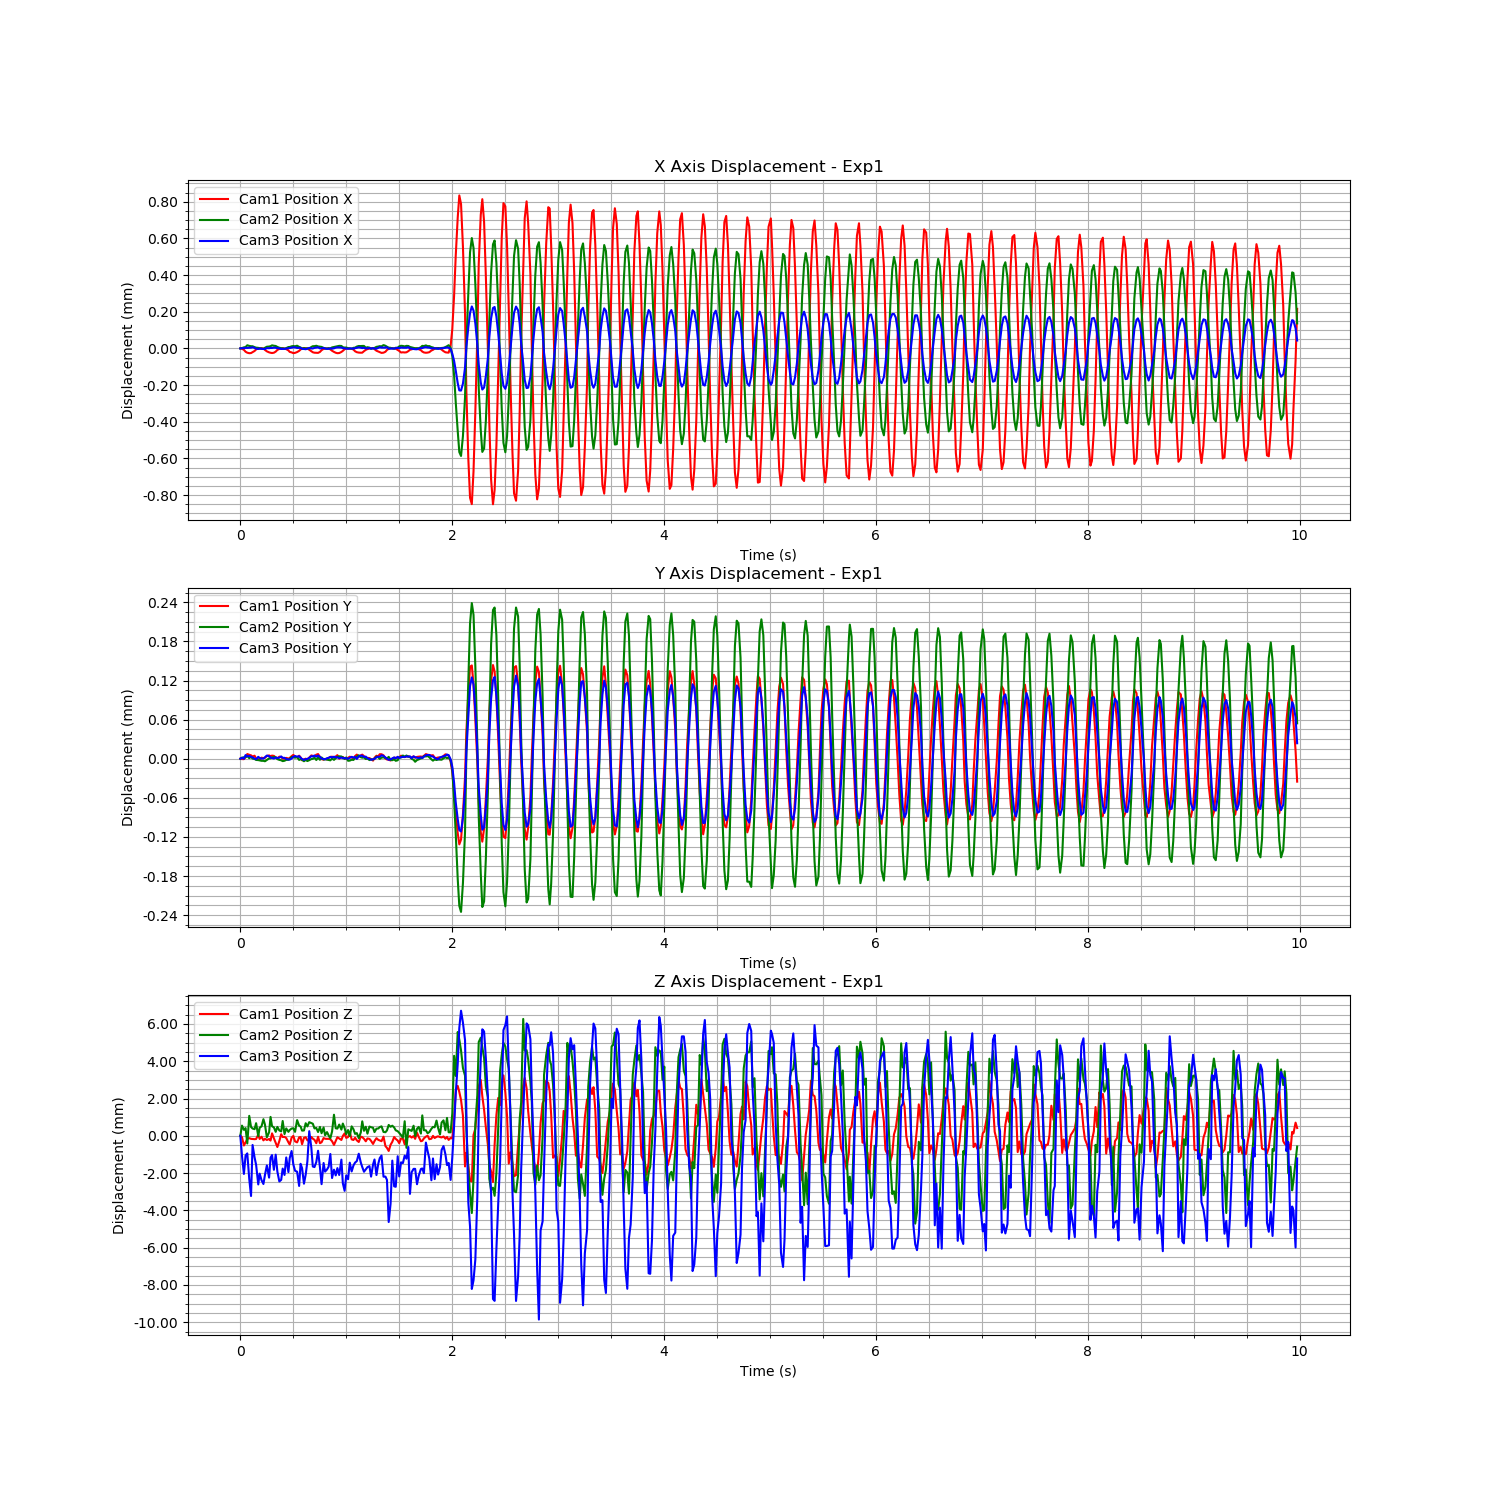

The file beside this chart, header and first rows:
Time (s), Cam1 Fiducial ID, Cam1 Position X, Cam1 Position Y, Cam1 Position Z, Cam1 Rotation X, Cam1 Rotation Y, Cam1 Rotation Z, Cam1 Rotation W, Cam2 Fiducial ID, Cam2 Position X, Cam2 Position Y, Cam2 Position Z, Cam2 Rotation X, Cam2 Rotation Y, Cam2 Rotation Z, Cam2 Rotation W, Cam3 Fiducial ID, Cam3 Position X, Cam3 Position Y, Cam3 Position Z, Cam3 Rotation X, Cam3 Rotation Y, Cam3 Rotation Z
1721076326, 3, -0.004361, 0.003867, 1.981, 0.006123, -0.2455, -0.01921, 0.9692, 3, -0.002891, -0.001873, 2.919, -0.001302, 0.1397, -0.0432, 0.9893, 3, -0.001839, 0.0003655, 3.436, -0.007854, 0.01637, -0.05869
1721076326, 3, -0.004363, 0.003867, 1.981, 0.006166, -0.2457, -0.01904, 0.9691, 3, -0.002889, -0.001871, 2.92, -0.001284, 0.1397, -0.04347, 0.9892, 3, -0.001837, 0.000367, 3.435, -0.007731, 0.01672, -0.06062
1721076326, 3, -0.004369, 0.003867, 1.981, 0.006202, -0.2465, -0.0188, 0.969, 3, -0.002885, -0.00187, 2.92, -0.001165, 0.1398, -0.04411, 0.9892, 3, -0.001838, 0.0003654, 3.434, -0.007686, 0.01681, -0.06189
1721076326, 3, -0.004379, 0.00387, 1.981, 0.006312, -0.2468, -0.01827, 0.9689, 3, -0.002884, -0.00187, 2.92, -0.001351, 0.1399, -0.04412, 0.9892, 3, -0.001835, 0.0003711, 3.435, -0.0077, 0.01771, -0.06024
1721076326, 3, -0.004385, 0.003875, 1.981, 0.00627, -0.247, -0.01809, 0.9688, 3, -0.002874, -0.001868, 2.919, -0.001312, 0.1402, -0.04416, 0.9891, 3, -0.001836, 0.000369, 3.435, -0.007721, 0.01625, -0.05971
1721076326, 3, -0.004387, 0.003874, 1.981, 0.00634, -0.247, -0.01811, 0.9688, 3, -0.002877, -0.001872, 2.92, -0.001369, 0.1391, -0.04373, 0.9893, 3, -0.001835, 0.0003699, 3.434, -0.007625, 0.01807, -0.06181
1721076326, 3, -0.004387, 0.003873, 1.981, 0.006305, -0.2468, -0.01827, 0.9689, 3, -0.002879, -0.00187, 2.92, -0.001233, 0.1392, -0.04387, 0.9893, 3, -0.001835, 0.0003684, 3.433, -0.007624, 0.01717, -0.06357
1721076326, 3, -0.004382, 0.003871, 1.981, 0.006263, -0.2468, -0.01843, 0.9689, 3, -0.002879, -0.001872, 2.92, -0.001231, 0.1391, -0.04431, 0.9893, 3, -0.001832, 0.0003676, 3.436, -0.00775, 0.01852, -0.05944
1721076326, 3, -0.004375, 0.003872, 1.981, 0.006197, -0.2464, -0.01864, 0.969, 3, -0.002884, -0.001873, 2.92, -0.001257, 0.1397, -0.04376, 0.9892, 3, -0.001836, 0.0003657, 3.435, -0.007806, 0.01637, -0.06025
1721076326, 3, -0.004367, 0.003868, 1.981, 0.0061, -0.246, -0.01917, 0.9691, 3, -0.002887, -0.001874, 2.92, -0.001216, 0.1396, -0.044, 0.9892, 3, -0.00184, 0.0003647, 3.435, -0.007739, 0.01676, -0.0616
1721076326, 3, -0.004361, 0.003867, 1.982, 0.006075, -0.2454, -0.01938, 0.9692, 3, -0.002888, -0.001875, 2.919, -0.001312, 0.1403, -0.04386, 0.9891, 3, -0.001842, 0.0003684, 3.434, -0.007664, 0.01712, -0.06254
1721076326, 3, -0.004359, 0.003866, 1.981, 0.006062, -0.2455, -0.01931, 0.9692, 3, -0.002893, -0.001875, 2.92, -0.00131, 0.1393, -0.04384, 0.9893, 3, -0.001839, 0.0003666, 3.434, -0.007727, 0.01636, -0.06156
1721076326, 3, -0.00436, 0.003869, 1.981, 0.006027, -0.2454, -0.01913, 0.9692, 3, -0.002891, -0.001876, 2.92, -0.001268, 0.1401, -0.04358, 0.9892, 3, -0.001841, 0.0003658, 3.434, -0.007639, 0.01663, -0.06255
1721076326, 3, -0.004362, 0.003868, 1.981, 0.006019, -0.2456, -0.01932, 0.9692, 3, -0.002894, -0.001876, 2.92, -0.001267, 0.1394, -0.04407, 0.9893, 3, -0.001842, 0.0003659, 3.434, -0.007754, 0.01665, -0.06231
1721076327, 3, -0.004369, 0.003869, 1.981, 0.006184, -0.2461, -0.01881, 0.9691, 3, -0.002887, -0.001877, 2.92, -0.001292, 0.1396, -0.04368, 0.9892, 3, -0.001842, 0.0003678, 3.434, -0.007593, 0.01741, -0.0617
1721076327, 3, -0.004377, 0.003872, 1.981, 0.006279, -0.2464, -0.01863, 0.969, 3, -0.002882, -0.001875, 2.919, -0.001275, 0.1398, -0.04417, 0.9892, 3, -0.001837, 0.0003703, 3.435, -0.007612, 0.01715, -0.06145
1721076327, 3, -0.004383, 0.003873, 1.981, 0.006351, -0.2466, -0.01822, 0.9689, 3, -0.002881, -0.001872, 2.919, -0.001234, 0.1398, -0.04418, 0.9892, 3, -0.001838, 0.0003694, 3.434, -0.007598, 0.01681, -0.06238
1721076327, 3, -0.004385, 0.003871, 1.981, 0.006353, -0.2469, -0.0182, 0.9688, 3, -0.002879, -0.001872, 2.92, -0.001338, 0.1393, -0.04387, 0.9893, 3, -0.001836, 0.0003673, 3.435, -0.007802, 0.01591, -0.06078
1721076327, 3, -0.004386, 0.003872, 1.982, 0.006288, -0.2467, -0.01831, 0.9689, 3, -0.002874, -0.001871, 2.92, -0.001234, 0.139, -0.04462, 0.9893, 3, -0.001836, 0.0003667, 3.435, -0.007718, 0.01619, -0.05994
1721076327, 3, -0.004385, 0.003872, 1.981, 0.006263, -0.2467, -0.01839, 0.9689, 3, -0.002877, -0.00187, 2.92, -0.001269, 0.1401, -0.04389, 0.9892, 3, -0.001834, 0.0003658, 3.434, -0.007577, 0.01771, -0.06116
1721076327, 3, -0.004379, 0.003869, 1.981, 0.006264, -0.2466, -0.01867, 0.9689, 3, -0.002878, -0.00187, 2.919, -0.001266, 0.1393, -0.04428, 0.9893, 3, -0.001835, 0.0003673, 3.435, -0.007644, 0.01817, -0.06012
1721076327, 3, -0.004369, 0.003868, 1.981, 0.006148, -0.2461, -0.01899, 0.969, 3, -0.002883, -0.001873, 2.92, -0.001205, 0.1396, -0.04406, 0.9892, 3, -0.001837, 0.0003667, 3.434, -0.007684, 0.01689, -0.06107
1721076327, 3, -0.004364, 0.003871, 1.981, 0.006098, -0.2457, -0.01916, 0.9691, 3, -0.002888, -0.001874, 2.92, -0.001207, 0.1393, -0.04455, 0.9892, 3, -0.001838, 0.0003671, 3.434, -0.00775, 0.0169, -0.06254
1721076327, 3, -0.004362, 0.00387, 1.982, 0.006096, -0.2455, -0.01904, 0.9692, 3, -0.00289, -0.001875, 2.919, -0.001239, 0.1393, -0.04408, 0.9893, 3, -0.001842, 0.000369, 3.434, -0.007673, 0.01635, -0.06299
1721076327, 3, -0.004359, 0.003867, 1.981, 0.006121, -0.2455, -0.0191, 0.9692, 3, -0.002891, -0.001876, 2.92, -0.00131, 0.1395, -0.0436, 0.9893, 3, -0.001841, 0.0003668, 3.434, -0.007701, 0.01737, -0.06169
1721076327, 3, -0.004362, 0.003868, 1.981, 0.006081, -0.2455, -0.01906, 0.9692, 3, -0.002892, -0.001876, 2.919, -0.001151, 0.1393, -0.04479, 0.9892, 3, -0.001841, 0.0003669, 3.434, -0.007687, 0.01694, -0.063
1721076327, 3, -0.004365, 0.003869, 1.981, 0.006122, -0.2458, -0.01901, 0.9691, 3, -0.002889, -0.001874, 2.92, -0.001249, 0.1398, -0.04415, 0.9892, 3, -0.00184, 0.000365, 3.435, -0.007716, 0.01738, -0.05972
1721076327, 3, -0.004372, 0.003868, 1.981, 0.00627, -0.2464, -0.01862, 0.969, 3, -0.002884, -0.001874, 2.919, -0.001301, 0.1402, -0.04383, 0.9892, 3, -0.001838, 0.0003645, 3.434, -0.007712, 0.0181, -0.06205
1721076327, 3, -0.00438, 0.003869, 1.981, 0.006341, -0.2469, -0.0184, 0.9688, 3, -0.002883, -0.001873, 2.92, -0.001331, 0.1396, -0.04418, 0.9892, 3, -0.001837, 0.0003642, 3.435, -0.007637, 0.01636, -0.0606
1721076327, 3, -0.004383, 0.003871, 1.981, 0.006286, -0.2468, -0.01821, 0.9689, 3, -0.00288, -0.00187, 2.92, -0.001331, 0.1396, -0.0434, 0.9893, 3, -0.001834, 0.0003659, 3.435, -0.007628, 0.01754, -0.05933
1721076327, 3, -0.004387, 0.003873, 1.981, 0.006332, -0.2468, -0.01813, 0.9689, 3, -0.002878, -0.00187, 2.92, -0.001202, 0.1395, -0.04388, 0.9892, 3, -0.001833, 0.0003686, 3.435, -0.007641, 0.01847, -0.06135
1721076327, 3, -0.004385, 0.003871, 1.981, 0.006338, -0.2469, -0.01837, 0.9689, 3, -0.00288, -0.001871, 2.919, -0.001273, 0.1392, -0.04455, 0.9893, 3, -0.001833, 0.0003697, 3.434, -0.007742, 0.01694, -0.06086
1721076327, 3, -0.004381, 0.00387, 1.981, 0.006251, -0.2466, -0.01866, 0.9689, 3, -0.002876, -0.00187, 2.92, -0.001321, 0.1388, -0.0445, 0.9893, 3, -0.001836, 0.0003685, 3.434, -0.00765, 0.01653, -0.06115
1721076327, 3, -0.004375, 0.003872, 1.981, 0.00618, -0.2463, -0.0187, 0.969, 3, -0.002883, -0.001874, 2.92, -0.001292, 0.1396, -0.04427, 0.9892, 3, -0.001836, 0.0003694, 3.434, -0.007721, 0.01797, -0.06222
1721076327, 3, -0.004367, 0.00387, 1.981, 0.006063, -0.2457, -0.01914, 0.9691, 3, -0.002886, -0.001873, 2.92, -0.001212, 0.1396, -0.04399, 0.9892, 3, -0.001835, 0.000367, 3.435, -0.007728, 0.0177, -0.06049
1721076327, 3, -0.004361, 0.003865, 1.981, 0.006042, -0.2457, -0.01924, 0.9691, 3, -0.002893, -0.001874, 2.92, -0.001294, 0.1397, -0.04371, 0.9892, 3, -0.001841, 0.0003652, 3.434, -0.007595, 0.01713, -0.06116
1721076327, 3, -0.004359, 0.003866, 1.981, 0.006087, -0.2456, -0.01929, 0.9692, 3, -0.002889, -0.001876, 2.92, -0.001272, 0.1393, -0.0442, 0.9893, 3, -0.001842, 0.0003637, 3.434, -0.007637, 0.01713, -0.06227
1721076327, 3, -0.00436, 0.003868, 1.981, 0.006094, -0.2457, -0.01916, 0.9691, 3, -0.002892, -0.001874, 2.92, -0.001276, 0.1397, -0.04342, 0.9892, 3, -0.001843, 0.0003649, 3.434, -0.00775, 0.01756, -0.0619
1721076327, 3, -0.004361, 0.003866, 1.981, 0.006106, -0.2457, -0.01923, 0.9691, 3, -0.002891, -0.001876, 2.92, -0.001242, 0.1398, -0.0445, 0.9892, 3, -0.00184, 0.0003653, 3.435, -0.007807, 0.01515, -0.06101
1721076327, 3, -0.004369, 0.003869, 1.981, 0.006177, -0.246, -0.01882, 0.9691, 3, -0.002892, -0.001875, 2.92, -0.001413, 0.1391, -0.04331, 0.9893, 3, -0.001836, 0.0003668, 3.436, -0.007723, 0.01761, -0.05815
1721076327, 3, -0.004378, 0.003872, 1.981, 0.006222, -0.2464, -0.01853, 0.969, 3, -0.002883, -0.001873, 2.92, -0.001364, 0.1397, -0.04346, 0.9892, 3, -0.001839, 0.0003695, 3.436, -0.007712, 0.01711, -0.05924
1721076327, 3, -0.004382, 0.003872, 1.981, 0.00633, -0.2467, -0.01835, 0.9689, 3, -0.002879, -0.001873, 2.92, -0.001362, 0.1397, -0.04372, 0.9892, 3, -0.001839, 0.000369, 3.435, -0.007785, 0.01687, -0.06073
1721076327, 3, -0.004385, 0.003871, 1.981, 0.006369, -0.2468, -0.01842, 0.9689, 3, -0.002879, -0.001871, 2.92, -0.00123, 0.1394, -0.04382, 0.9893, 3, -0.001836, 0.0003704, 3.435, -0.007672, 0.01608, -0.06126
1721076327, 3, -0.004385, 0.003874, 1.981, 0.00631, -0.247, -0.0184, 0.9688, 3, -0.002877, -0.001875, 2.92, -0.001248, 0.1394, -0.04405, 0.9893, 3, -0.001834, 0.0003688, 3.435, -0.007671, 0.01735, -0.06077
1721076327, 3, -0.004386, 0.003875, 1.981, 0.006313, -0.2466, -0.01835, 0.9689, 3, -0.00288, -0.001871, 2.919, -0.001316, 0.1398, -0.04345, 0.9892, 3, -0.001833, 0.0003703, 3.435, -0.007709, 0.0174, -0.06034
1721076327, 3, -0.00438, 0.00387, 1.981, 0.006296, -0.2467, -0.01855, 0.9689, 3, -0.002881, -0.001874, 2.92, -0.00126, 0.1393, -0.04371, 0.9893, 3, -0.001839, 0.0003684, 3.435, -0.007657, 0.01711, -0.06116
1721076327, 3, -0.004371, 0.003867, 1.981, 0.006139, -0.2462, -0.01899, 0.969, 3, -0.002883, -0.001871, 2.919, -0.001028, 0.139, -0.04506, 0.9893, 3, -0.001838, 0.0003656, 3.434, -0.007629, 0.0162, -0.06265
1721076327, 3, -0.004364, 0.003866, 1.981, 0.006119, -0.2455, -0.01933, 0.9692, 3, -0.002888, -0.001874, 2.92, -0.001342, 0.1399, -0.04352, 0.9892, 3, -0.001836, 0.0003652, 3.435, -0.007722, 0.01636, -0.06048
1721076327, 3, -0.004363, 0.003867, 1.981, 0.006085, -0.2455, -0.01922, 0.9692, 3, -0.00289, -0.001873, 2.919, -0.001265, 0.1395, -0.04409, 0.9892, 3, -0.001839, 0.0003645, 3.434, -0.007685, 0.0167, -0.06073
1721076327, 3, -0.004361, 0.003866, 1.981, 0.006092, -0.2456, -0.01917, 0.9692, 3, -0.002892, -0.001874, 2.919, -0.001252, 0.1403, -0.04405, 0.9891, 3, -0.001841, 0.0003664, 3.434, -0.007673, 0.01602, -0.06158
1721076327, 3, -0.004361, 0.003869, 1.981, 0.006053, -0.2455, -0.01901, 0.9692, 3, -0.00289, -0.001874, 2.919, -0.001333, 0.1398, -0.0441, 0.9892, 3, -0.001841, 0.0003668, 3.435, -0.007778, 0.01622, -0.06114
1721076327, 3, -0.004366, 0.00387, 1.981, 0.006093, -0.2456, -0.01899, 0.9692, 3, -0.002891, -0.001875, 2.919, -0.001154, 0.14, -0.04481, 0.9891, 3, -0.001838, 0.0003684, 3.435, -0.007816, 0.017, -0.06011
1721076327, 3, -0.004374, 0.003871, 1.981, 0.006244, -0.2464, -0.01856, 0.969, 3, -0.002886, -0.001872, 2.919, -0.001283, 0.1401, -0.04391, 0.9892, 3, -0.00184, 0.0003675, 3.434, -0.007707, 0.01702, -0.06205
1721076327, 3, -0.00438, 0.003869, 1.981, 0.006303, -0.2468, -0.01832, 0.9689, 3, -0.002883, -0.001874, 2.92, -0.001276, 0.1392, -0.04353, 0.9893, 3, -0.001838, 0.0003686, 3.434, -0.007718, 0.01641, -0.06095
1721076327, 3, -0.004385, 0.003871, 1.981, 0.006367, -0.247, -0.0182, 0.9688, 3, -0.00288, -0.001872, 2.92, -0.001402, 0.1396, -0.04348, 0.9893, 3, -0.001834, 0.0003677, 3.434, -0.007672, 0.01743, -0.06194
1721076327, 3, -0.004387, 0.003873, 1.981, 0.006352, -0.2468, -0.01832, 0.9689, 3, -0.002879, -0.00187, 2.92, -0.001391, 0.1396, -0.0436, 0.9893, 3, -0.001833, 0.0003676, 3.434, -0.007715, 0.01756, -0.06095
1721076327, 3, -0.004386, 0.003868, 1.981, 0.006326, -0.2468, -0.0184, 0.9689, 3, -0.002877, -0.001869, 2.92, -0.001162, 0.1395, -0.04454, 0.9892, 3, -0.001833, 0.0003664, 3.434, -0.007733, 0.01661, -0.06138
1721076327, 3, -0.004381, 0.00387, 1.981, 0.006252, -0.2467, -0.01847, 0.9689, 3, -0.002878, -0.001869, 2.92, -0.001243, 0.1397, -0.04418, 0.9892, 3, -0.001834, 0.0003674, 3.435, -0.007611, 0.01729, -0.06066
1721076327, 3, -0.004375, 0.00387, 1.981, 0.006207, -0.2462, -0.01871, 0.969, 3, -0.002884, -0.001871, 2.92, -0.00132, 0.1393, -0.04381, 0.9893, 3, -0.001837, 0.0003663, 3.434, -0.007544, 0.01856, -0.06212
1721076327, 3, -0.004365, 0.003868, 1.982, 0.006106, -0.2455, -0.01924, 0.9692, 3, -0.002887, -0.001873, 2.92, -0.001245, 0.1399, -0.0442, 0.9892, 3, -0.001838, 0.0003666, 3.433, -0.00757, 0.01793, -0.06366
... 539 more rows
